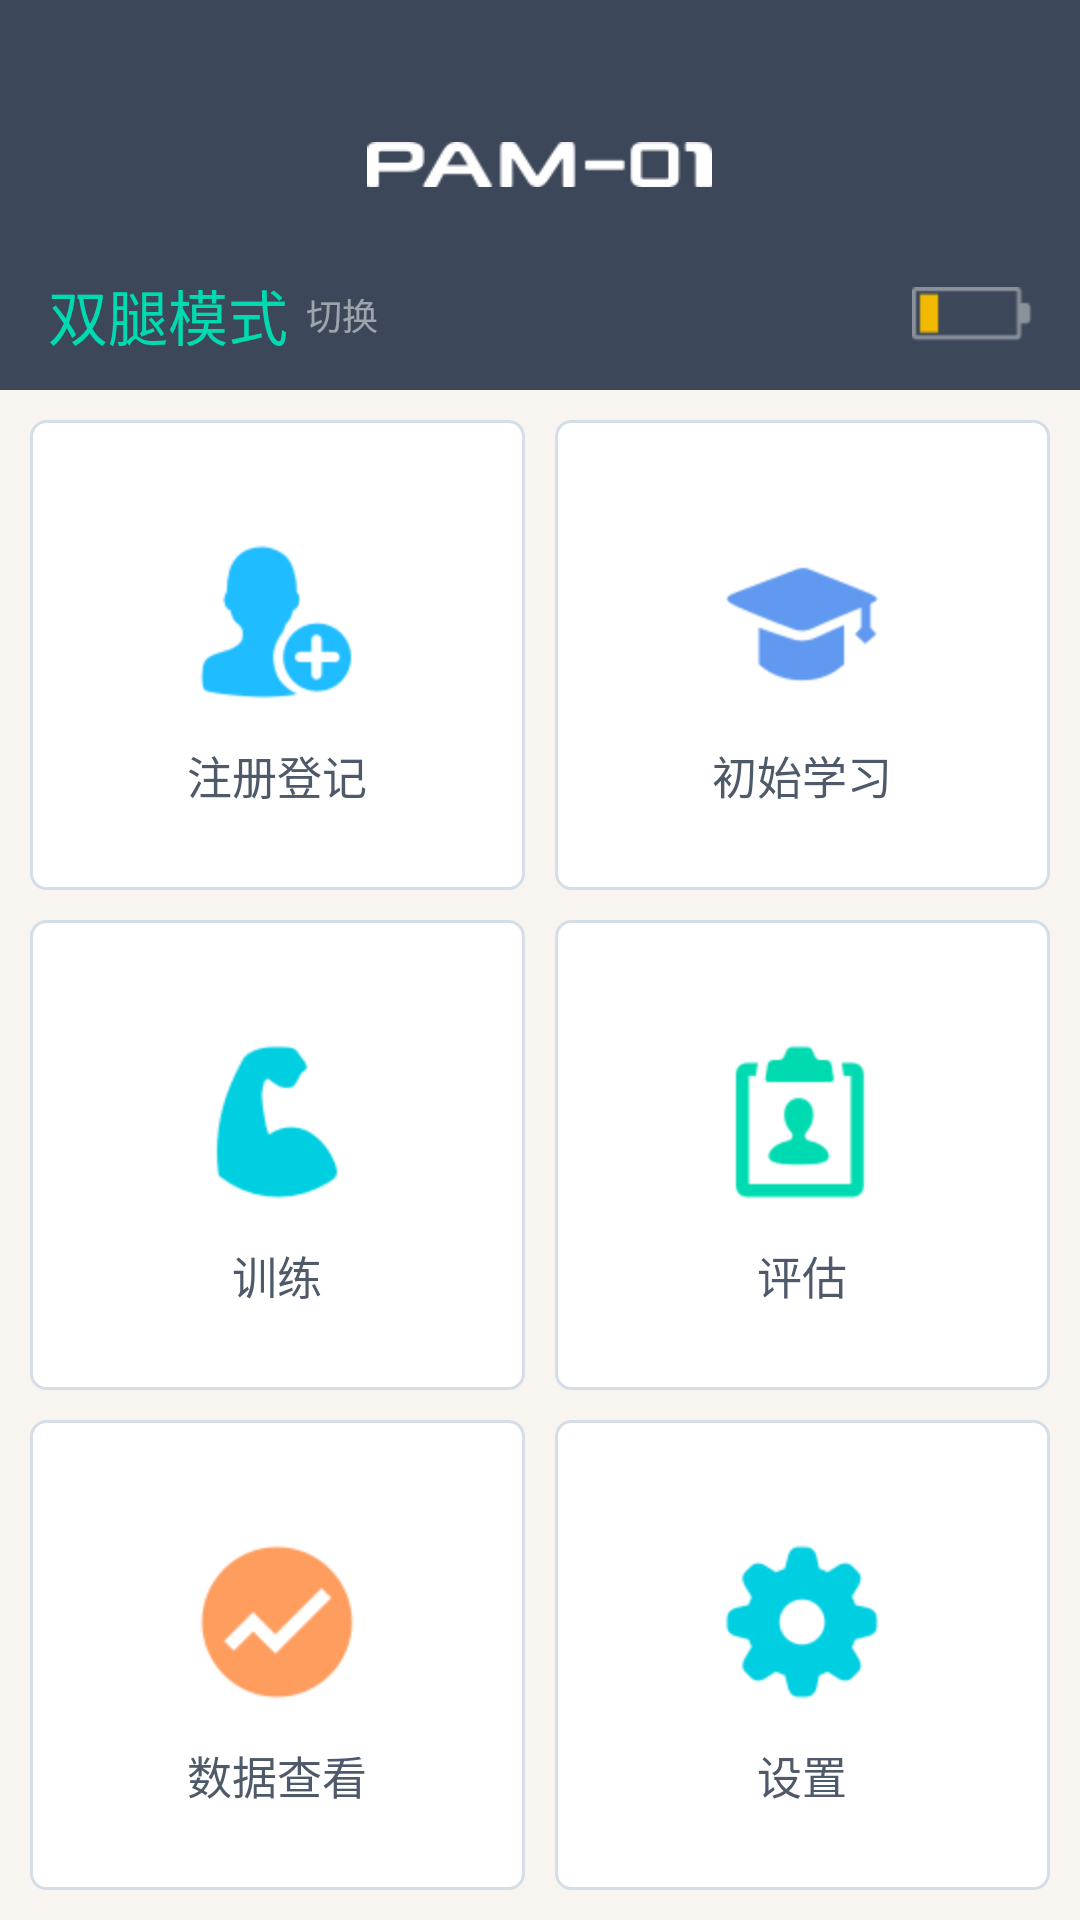

Here is an Android app screen rendered from its layout file. Give the layout XML and the strings, colors and styles it references.
<!-- AndroidManifest.xml: application theme AppTheme -->
<!-- res/layout/activity_first.xml -->
<?xml version="1.0" encoding="utf-8"?>
<LinearLayout xmlns:android="http://schemas.android.com/apk/res/android"
    android:layout_width="match_parent"
    android:layout_height="match_parent"
    android:background="@color/base_color"
    android:orientation="vertical">
    <View
        android:layout_width="match_parent"
        android:layout_height="30dp"
        android:background="@color/theme_color"
        ></View>

    <include layout="@layout/first_tabar_header"></include>




    <LinearLayout
        android:layout_width="match_parent"
        android:layout_height="wrap_content"
        android:layout_weight="1"
        android:orientation="horizontal"
        android:layout_marginLeft="10dp"
        android:layout_marginRight="10dp"
        android:layout_marginTop="10dp"
        >

        <RelativeLayout
            android:id="@+id/rl_egistration"
            android:layout_marginRight="5dp"
            android:layout_width="match_parent"
            android:layout_height="match_parent"
            android:layout_weight="1"
            android:background="@drawable/first_btn_bg"

            >

             <TextView
                 android:layout_width="wrap_content"
                 android:layout_height="wrap_content"
                 android:drawableTop="@mipmap/registration"
                 android:text="@string/egistration_text"
                 android:textSize="15dp"
                 android:textColor="#4E5969"
                 android:gravity="center"
                 android:layout_centerInParent="true"
                 />

        </RelativeLayout>
        <RelativeLayout
            android:id="@+id/rl_learning"
            android:layout_marginLeft="5dp"
            android:layout_width="match_parent"
            android:layout_height="match_parent"
            android:layout_weight="1"
            android:background="@drawable/first_btn_bg"
            >


            <TextView
                android:layout_width="wrap_content"
                android:layout_height="wrap_content"
                android:drawableTop="@mipmap/learning"
                android:text="@string/initial_learning"
                android:textSize="15dp"
                android:textColor="#4E5969"
                android:gravity="center"
                android:layout_centerInParent="true"
                />




        </RelativeLayout>


    </LinearLayout>
    <LinearLayout
        android:layout_width="match_parent"
        android:layout_height="wrap_content"
        android:layout_weight="1"
        android:orientation="horizontal"
        android:layout_marginLeft="10dp"
        android:layout_marginRight="10dp"
        android:layout_marginTop="10dp"
        >

        <RelativeLayout
            android:id="@+id/rl_training"
            android:layout_marginRight="5dp"
            android:layout_width="match_parent"
            android:layout_height="match_parent"
            android:layout_weight="1"
            android:background="@drawable/first_btn_bg"

            >


            <TextView
                android:layout_width="wrap_content"
                android:layout_height="wrap_content"
                android:drawableTop="@mipmap/training"
                android:text="@string/training"
                android:textSize="15dp"
                android:textColor="#4E5969"
                android:gravity="center"
                android:layout_centerInParent="true"
                />






        </RelativeLayout>
        <RelativeLayout
            android:id="@+id/rl_assessment"
            android:layout_marginLeft="5dp"
            android:layout_width="match_parent"
            android:layout_height="match_parent"
            android:layout_weight="1"
            android:background="@drawable/first_btn_bg"
            >


            <TextView
                android:layout_width="wrap_content"
                android:layout_height="wrap_content"
                android:drawableTop="@mipmap/assessment"
                android:text="@string/evaluation"
                android:textSize="15dp"
                android:textColor="#4E5969"
                android:gravity="center"
                android:layout_centerInParent="true"
                />





        </RelativeLayout>


    </LinearLayout>
    <LinearLayout
        android:layout_width="match_parent"
        android:layout_height="wrap_content"
        android:layout_weight="1"
        android:orientation="horizontal"
        android:layout_marginTop="10dp"
        android:layout_marginLeft="10dp"
        android:layout_marginRight="10dp"
        android:layout_marginBottom="10dp"
        >

        <RelativeLayout
            android:id="@+id/rl_data"
            android:layout_marginRight="5dp"
            android:layout_width="match_parent"
            android:layout_height="match_parent"
            android:layout_weight="1"
            android:background="@drawable/first_btn_bg"

            >



            <TextView
                android:layout_width="wrap_content"
                android:layout_height="wrap_content"
                android:drawableTop="@mipmap/data"
                android:text="@string/data_view"
                android:textSize="15dp"
                android:textColor="#4E5969"
                android:gravity="center"
                android:layout_centerInParent="true"
                />




        </RelativeLayout>
        <RelativeLayout
            android:id="@+id/rl_setting"
            android:layout_marginLeft="5dp"
            android:layout_width="match_parent"
            android:layout_height="match_parent"
            android:layout_weight="1"
            android:background="@drawable/first_btn_bg"
            >


            <TextView
                android:layout_width="wrap_content"
                android:layout_height="wrap_content"
                android:drawableTop="@mipmap/setting"
                android:text="@string/setting"
                android:textSize="15dp"
                android:textColor="#4E5969"
                android:gravity="center"
                android:layout_centerInParent="true"
                />



        </RelativeLayout>


    </LinearLayout>








</LinearLayout>
<!-- res/layout/first_tabar_header.xml (included above) -->
<?xml version="1.0" encoding="utf-8"?>
<LinearLayout xmlns:android="http://schemas.android.com/apk/res/android"
    android:layout_width="match_parent"
    android:layout_height="wrap_content"
    android:background="@color/base_color"
    android:orientation="vertical">

    <LinearLayout
        android:layout_width="match_parent"
        android:layout_height="50dp"
        android:background="@color/theme_color"
        android:gravity="center">

        <ImageView
            android:layout_width="115dp"
            android:layout_height="15dp"
            android:background="@mipmap/pam_01" />

    </LinearLayout>

    <RelativeLayout
        android:id="@+id/lin_bar"
        android:layout_width="match_parent"
        android:layout_height="50dp"
        android:background="@color/theme_color"
        android:gravity="center_vertical"
        android:orientation="horizontal"
        android:paddingLeft="16dp"
        android:paddingRight="16dp">

        <TextView
            android:id="@+id/tv_mode_name"
            android:layout_width="wrap_content"
            android:layout_height="wrap_content"
            android:layout_alignParentLeft="true"
            android:layout_centerVertical="true"
            android:text="@string/Legs_mode_text"
            android:textColor="@color/green_color"
            android:textSize="20sp" />

        <TextView
            android:id="@+id/btn_toggle"
            android:layout_width="wrap_content"
            android:layout_height="wrap_content"
            android:layout_centerVertical="true"
            android:layout_toRightOf="@id/tv_mode_name"
            android:padding="6dp"
            android:text="@string/toggle_text"
            android:textColor="#80FFFFFF"
            android:textSize="12sp" />

        <LinearLayout
            android:layout_width="wrap_content"
            android:layout_height="wrap_content"
            android:layout_alignParentRight="true"
            android:layout_centerVertical="true"
            android:gravity="center_vertical"
            android:orientation="horizontal">

            <TextView
                android:id="@+id/tv_electricity_percent"
                android:layout_width="wrap_content"
                android:layout_height="wrap_content"
                android:layout_marginRight="3dp"
                android:textColor="@color/white_color"
                android:textSize="14sp" />

            <ImageView
                android:id="@+id/iv_electricity"
                android:layout_width="40dp"
                android:layout_height="18dp"
                android:background="@mipmap/electricity20" />

            <ImageView
                android:id="@+id/iv_charging"
                android:layout_width="18dp"
                android:layout_height="18dp"
                android:background="@mipmap/charging"
                android:visibility="gone" />

        </LinearLayout>

    </RelativeLayout>
</LinearLayout>
<!-- resources referenced by this layout -->
<resources>
  <color name="base_color">#F8F5F1</color>
  <color name="green_color">#00DAB0</color>
  <color name="theme_color">#3C4859</color>
  <color name="white_color">#ffffff</color>
  <!-- drawable first_btn_bg (drawable) -->
  <?xml version="1.0" encoding="utf-8"?>
  <shape xmlns:android="http://schemas.android.com/apk/res/android">
  
  
      <corners android:radius="5dp"></corners>
      <solid android:color="#FFFFFF"></solid>
      <stroke android:color="#D5DEE7" android:width="1dp"></stroke>
  
  </shape>
  <!-- mipmap assessment: png bitmap (mipmap-hdpi, 3182 bytes) -->
  <!-- mipmap charging: png bitmap (mipmap-hdpi, 375 bytes) -->
  <!-- mipmap data: png bitmap (mipmap-hdpi, 3753 bytes) -->
  <!-- mipmap electricity20: png bitmap (mipmap-hdpi, 444 bytes) -->
  <!-- mipmap learning: png bitmap (mipmap-hdpi, 3435 bytes) -->
  <!-- mipmap pam_01: png bitmap (mipmap-hdpi, 2425 bytes) -->
  <!-- mipmap registration: png bitmap (mipmap-hdpi, 4412 bytes) -->
  <!-- mipmap setting: png bitmap (mipmap-hdpi, 3994 bytes) -->
  <!-- mipmap training: png bitmap (mipmap-hdpi, 3148 bytes) -->
  <string name="Legs_mode_text">双腿模式</string>
  <string name="data_view">数据查看</string>
  <string name="egistration_text">注册登记</string>
  <string name="evaluation">评估</string>
  <string name="initial_learning">初始学习</string>
  <string name="setting">设置</string>
  <string name="toggle_text">切换</string>
  <string name="training">训练</string>
  <style name="AppTheme" parent="Theme.AppCompat.Light.DarkActionBar">
          
          <item name="colorPrimary">@color/colorPrimary</item>
          <item name="colorPrimaryDark">@color/colorPrimaryDark</item>
          <item name="colorAccent">@color/colorAccent</item>
      </style>
  <color name="colorPrimary">#3F51B5</color>
  <color name="colorPrimaryDark">#303F9F</color>
  <color name="colorAccent">#FF4081</color>
</resources>
